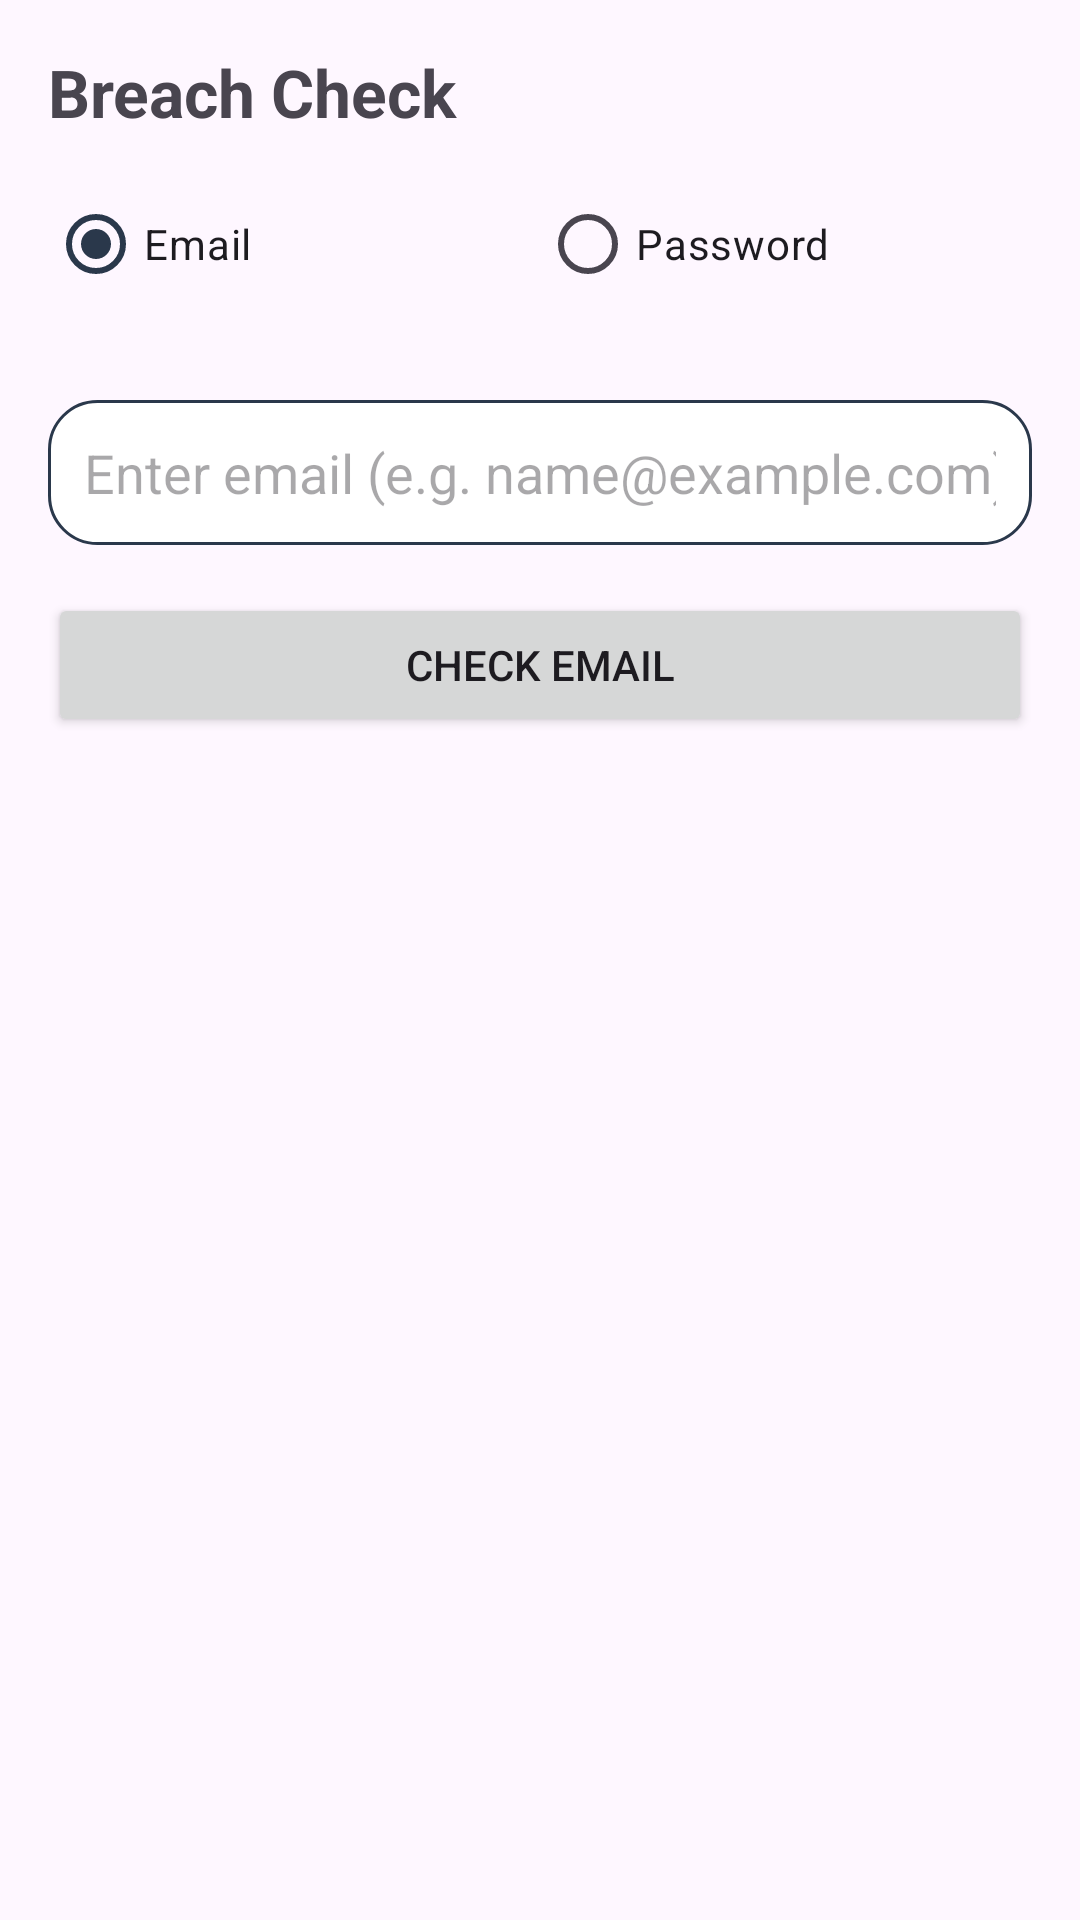

Reconstruct the res/layout file that produces this screen, plus the resources it refers to.
<!-- AndroidManifest.xml: application theme Theme.CyberGuard -->
<!-- res/layout/fragment_breach_check.xml -->
<?xml version="1.0" encoding="utf-8"?>
<ScrollView xmlns:android="http://schemas.android.com/apk/res/android"
    android:layout_width="match_parent"
    android:layout_height="match_parent">

    <LinearLayout
        android:layout_width="match_parent"
        android:layout_height="wrap_content"
        android:orientation="vertical"
        android:padding="16dp">

        <TextView
            android:layout_width="match_parent"
            android:layout_height="wrap_content"
            android:text="Breach Check"
            android:textStyle="bold"
            android:textSize="22sp" />

        <RadioGroup
            android:id="@+id/bc_mode_group"
            android:layout_width="match_parent"
            android:layout_height="wrap_content"
            android:layout_marginTop="12dp"
            android:orientation="horizontal">

            <RadioButton
                android:id="@+id/bc_mode_email"
                android:layout_width="0dp"
                android:layout_height="wrap_content"
                android:layout_weight="1"
                android:checked="true"
                android:text="Email" />

            <RadioButton
                android:id="@+id/bc_mode_password"
                android:layout_width="0dp"
                android:layout_height="wrap_content"
                android:layout_weight="1"
                android:text="Password" />
        </RadioGroup>

        <LinearLayout
            android:id="@+id/bc_section_email"
            android:layout_width="match_parent"
            android:layout_height="wrap_content"
            android:layout_marginTop="12dp"
            android:orientation="vertical">

            <EditText
                android:id="@+id/bc_et_email"
                android:layout_width="match_parent"
                android:layout_height="wrap_content"
                android:layout_marginTop="16dp"
                android:layout_marginBottom="16dp"
                android:hint="Enter email (e.g. name@example.com)"
                android:inputType="textEmailAddress"
                android:autofillHints="emailAddress"
                android:padding="12dp" />

            <Button
                android:id="@+id/bc_btn_check_email"
                android:layout_width="match_parent"
                android:layout_height="wrap_content"
                android:text="Check Email" />
        </LinearLayout>

        <LinearLayout
            android:id="@+id/bc_section_password"
            android:layout_width="match_parent"
            android:layout_height="wrap_content"
            android:layout_marginTop="12dp"
            android:orientation="vertical"
            android:visibility="gone">

            <EditText
                android:id="@+id/bc_et_password"
                android:layout_width="match_parent"
                android:layout_height="wrap_content"
                android:layout_marginTop="16dp"
                android:layout_marginBottom="16dp"
                android:hint="Enter password to check"
                android:inputType="textPassword"
                android:autofillHints="password"
                android:padding="12dp" />

            <Button
                android:id="@+id/bc_btn_check_password"
                android:layout_width="match_parent"
                android:layout_height="wrap_content"
                android:text="Check Password" />

        </LinearLayout>

        <ProgressBar
            android:id="@+id/bc_progress"
            android:layout_width="wrap_content"
            android:layout_height="wrap_content"
            android:layout_gravity="center_horizontal"
            android:layout_marginTop="14dp"
            android:visibility="gone" />

        <LinearLayout
            android:id="@+id/bc_result_card"
            android:layout_width="match_parent"
            android:layout_height="wrap_content"
            android:layout_marginTop="14dp"
            android:orientation="vertical"
            android:padding="14dp"
            android:background="@android:color/darker_gray"
            android:visibility="gone">

            <TextView
                android:id="@+id/bc_tv_title"
                android:layout_width="match_parent"
                android:layout_height="wrap_content"
                android:textStyle="bold"
                android:textSize="16sp"
                android:text="Result" />

            <TextView
                android:id="@+id/bc_tv_message"
                android:layout_width="match_parent"
                android:layout_height="wrap_content"
                android:layout_marginTop="6dp"
                android:text="..." />
        </LinearLayout>

    </LinearLayout>
</ScrollView>
<!-- resources referenced by this layout -->
<resources>
  <style name="Theme.CyberGuard" parent="Base.Theme.CyberGuard" />
  <style name="Base.Theme.CyberGuard" parent="Theme.Material3.DayNight.NoActionBar">
          
          <item name="colorPrimary">@color/primary</item>
          <item name="editTextStyle">@style/CG_EditText</item>
      </style>
  <color name="primary">#2A384B</color>
  <style name="CG_EditText" parent="@android:style/Widget.EditText">
          <item name="android:background">@drawable/rounded_edittext_bg</item>
      </style>
  <!-- drawable rounded_edittext_bg (drawable) -->
  <shape xmlns:android="http://schemas.android.com/apk/res/android"
      android:shape="rectangle">
      <solid android:color="@color/white" />
      <corners android:radius="16dp" />
      <stroke
          android:width="1dp"
          android:color="@color/primary" />
  </shape>
  <color name="white">#FFFFFFFF</color>
</resources>
